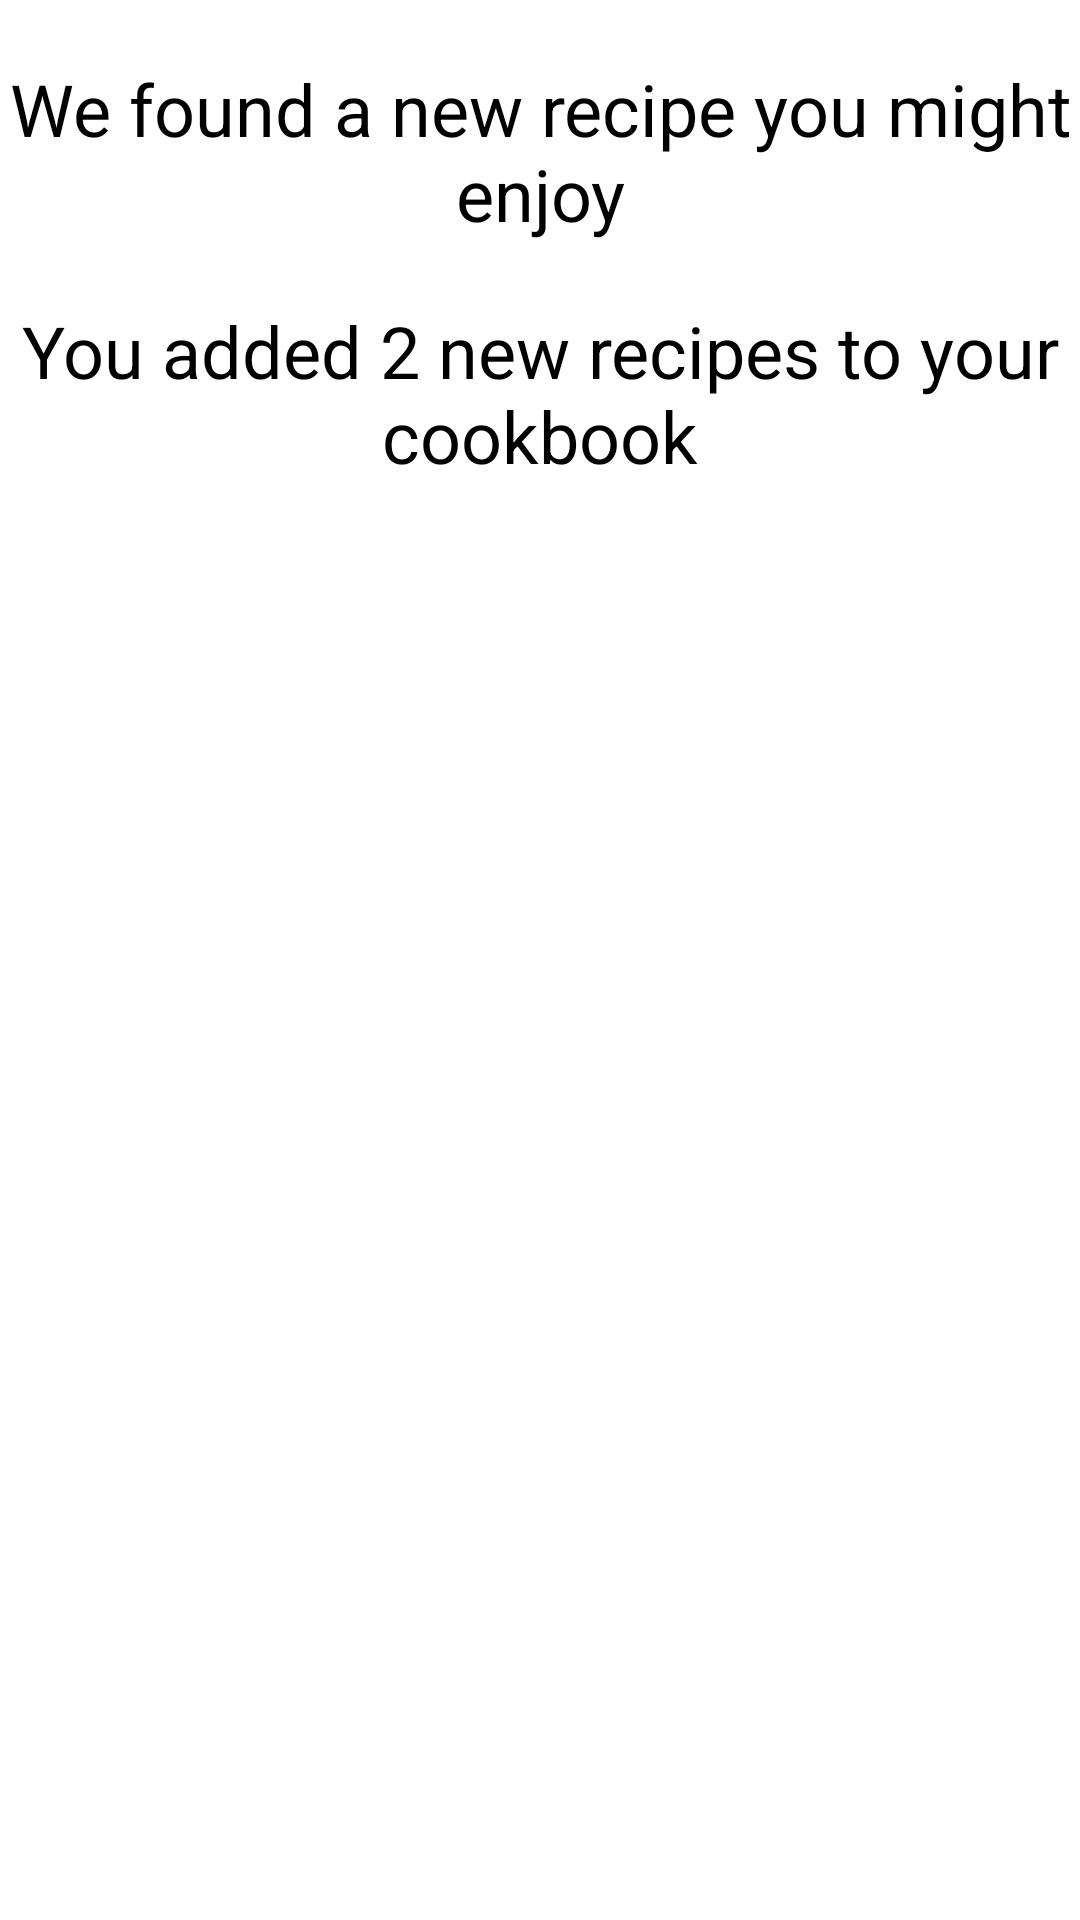

The Android layout XML behind this screen, and the referenced resources:
<!-- AndroidManifest.xml: application theme Theme.CookPin -->
<!-- res/layout/fragment_notifications.xml -->
<?xml version="1.0" encoding="utf-8"?>
<androidx.constraintlayout.widget.ConstraintLayout xmlns:android="http://schemas.android.com/apk/res/android"
    xmlns:app="http://schemas.android.com/apk/res-auto"
    xmlns:tools="http://schemas.android.com/tools"
    android:layout_width="match_parent"
    android:layout_height="match_parent"
    android:background="@drawable/background"
    android:scaleType="centerCrop"
    tools:context=".ui.notifications.NotificationsFragment">

    <TextView
        android:id="@+id/textNotifications"
        android:layout_width="wrap_content"
        android:layout_height="wrap_content"
        android:text="@string/textNotifications"
        android:layout_marginStart="16dp"
        android:layout_marginTop="20dp"
        android:layout_marginEnd="16dp"
        android:textAlignment="center"
        android:textSize="24sp"
        android:textColor="@android:color/black"
        app:layout_constraintEnd_toEndOf="parent"
        app:layout_constraintStart_toStartOf="parent"
        app:layout_constraintTop_toTopOf="parent" />

    <TextView
    android:id="@+id/notification2"
    android:layout_width="wrap_content"
    android:layout_height="wrap_content"
    android:text="@string/notification2"
    android:layout_marginStart="16dp"
    android:layout_marginTop="20dp"
    android:layout_marginEnd="16dp"
    android:textAlignment="center"
    android:textSize="24sp"
    android:textColor="@android:color/black"
    app:layout_constraintEnd_toEndOf="parent"
    app:layout_constraintStart_toStartOf="parent"
    app:layout_constraintTop_toBottomOf="@id/textNotifications" />
</androidx.constraintlayout.widget.ConstraintLayout>
<!-- resources referenced by this layout -->
<resources>
  <string name="notification2">You added 2 new recipes to your cookbook</string>
  <string name="textNotifications">We found a new recipe you might enjoy</string>
  <style name="Theme.CookPin" parent="Theme.MaterialComponents.DayNight.DarkActionBar">
          
          <item name="colorPrimary">@color/purple_500</item>
          <item name="colorPrimaryVariant">@color/purple_700</item>
          <item name="colorOnPrimary">@color/white</item>
          
          <item name="colorSecondary">@color/teal_200</item>
          <item name="colorSecondaryVariant">@color/teal_700</item>
          <item name="colorOnSecondary">@color/black</item>
          
          <item name="android:statusBarColor">?attr/colorPrimaryVariant</item>
          
      </style>
  <color name="white">#FFFFFFFF</color>
  <color name="black">#FF000000</color>
  <!-- not gathered from this repository: default colours our renderer supplied (Android Studio template values) -->
  <color name="purple_500">#FF6200EE</color>
  <color name="purple_700">#FF3700B3</color>
  <color name="teal_200">#FF03DAC5</color>
  <color name="teal_700">#FF018786</color>
</resources>
